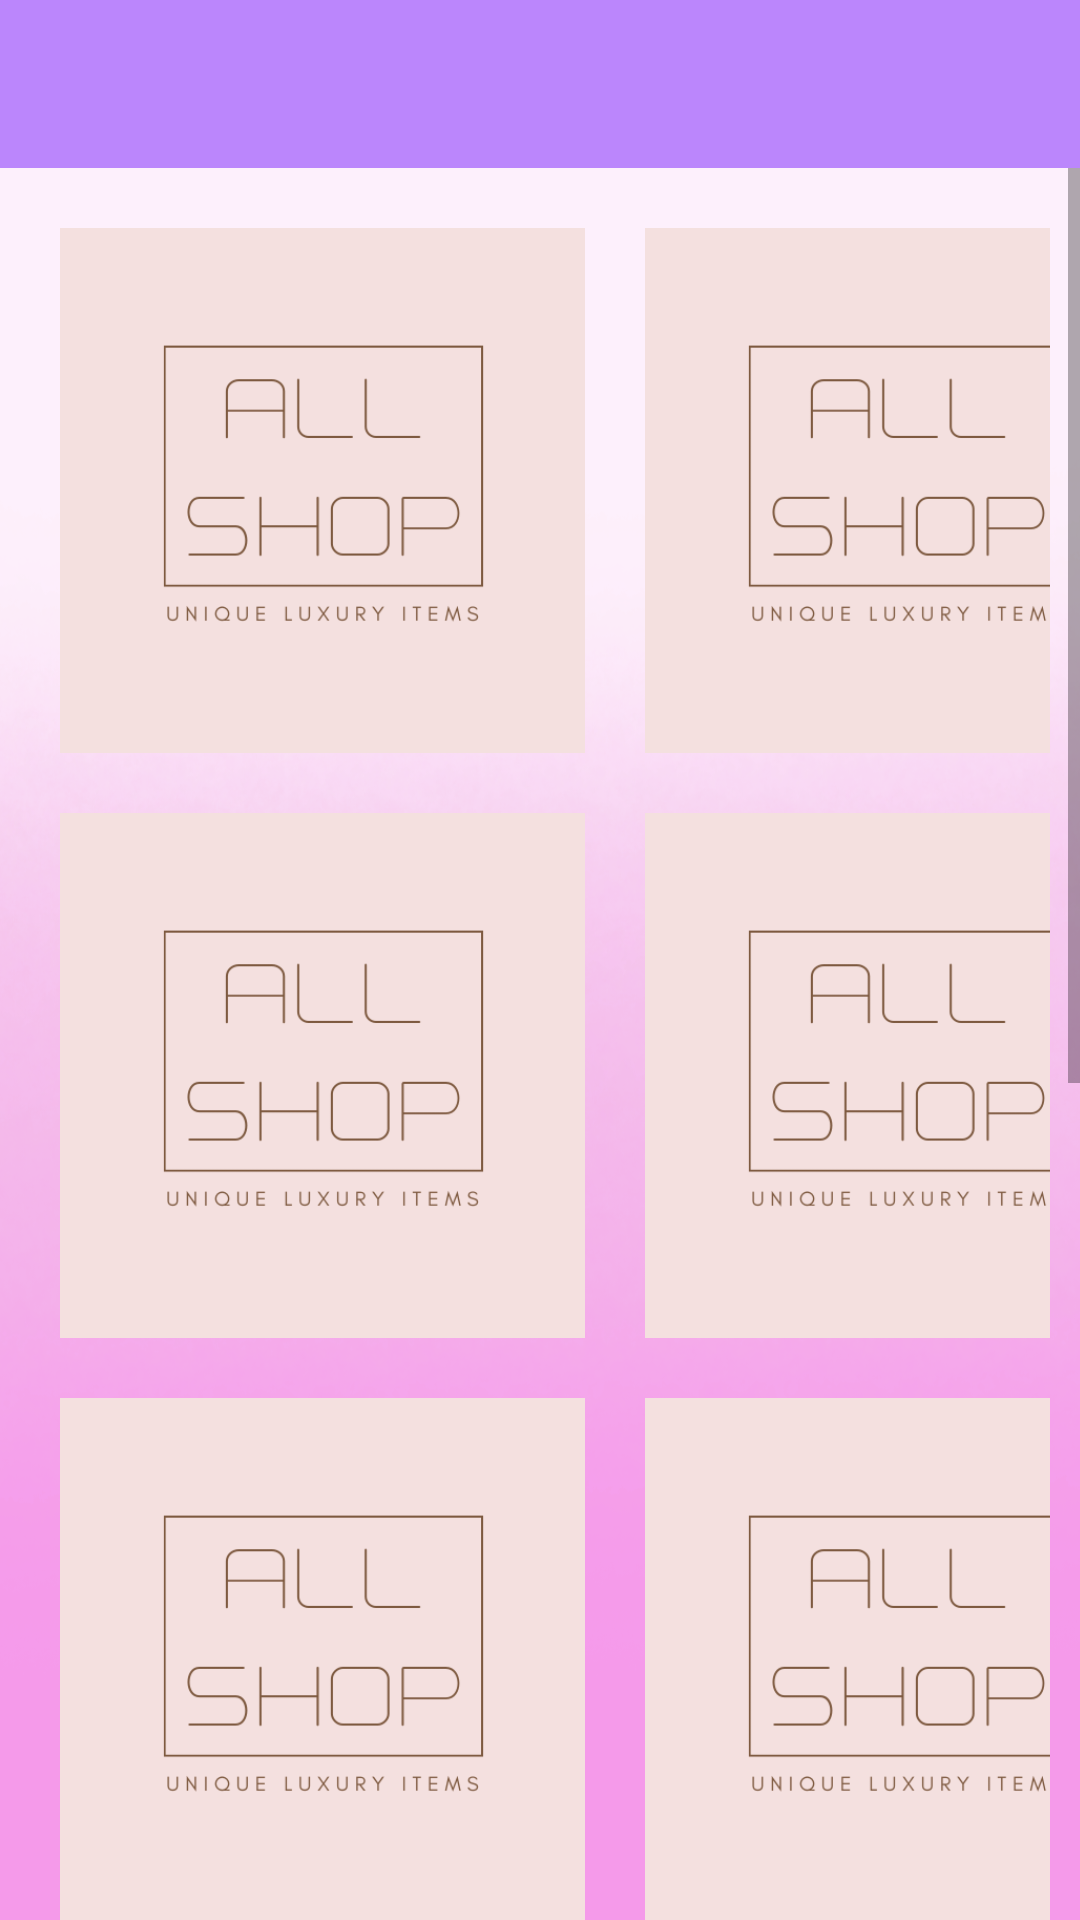

The Android layout XML behind this screen, and the referenced resources:
<!-- AndroidManifest.xml: application theme Theme.FinalsShopProject -->
<!-- res/layout/productlist.xml -->
<?xml version="1.0" encoding="utf-8"?>
<LinearLayout xmlns:android="http://schemas.android.com/apk/res/android"
    xmlns:app="http://schemas.android.com/apk/res-auto"
    xmlns:tools="http://schemas.android.com/tools"
    android:layout_width="match_parent"
    android:layout_height="match_parent"
    android:background="@drawable/pinkfade"
    android:orientation="vertical">


    <LinearLayout
        android:layout_width="match_parent"
        android:layout_height="wrap_content"
        android:orientation="horizontal">

        <androidx.appcompat.widget.Toolbar
            android:id="@+id/toolbar"
            android:layout_width="match_parent"
            android:layout_height="wrap_content"
            android:layout_weight="1"
            android:background="@color/purple_200"
            android:minHeight="?attr/actionBarSize"
            android:theme="?attr/actionBarTheme" />

    </LinearLayout>

    <ScrollView
        android:layout_width="match_parent"
        android:layout_height="600dp">

        <GridLayout
            android:layout_width="match_parent"
            android:layout_height="wrap_content"
            android:layout_margin="10dp"
            android:columnCount="2"
            android:rowCount="7"
            tools:ignore="MissingConstraints"
            tools:layout_editor_absoluteX="10dp"
            tools:layout_editor_absoluteY="10dp">

            <ImageView
                android:id="@+id/imageView2"
                android:layout_width="175dp"
                android:layout_height="175dp"
                android:layout_row="0"
                android:layout_column="1"
                android:layout_margin="10dp"
                android:contentDescription="hii"
                android:src="@drawable/allshop" />

            <ImageView
                android:id="@+id/imageView3"
                android:layout_width="175dp"
                android:layout_height="175dp"
                android:layout_row="0"
                android:layout_column="0"
                android:layout_margin="10dp"
                android:contentDescription="hello"
                android:src="@drawable/allshop" />

            <ImageView
                android:id="@+id/imageView4"
                android:layout_width="175dp"
                android:layout_height="175dp"
                android:layout_row="1"
                android:layout_column="0"
                android:layout_margin="10dp"
                android:contentDescription="hi"
                android:src="@drawable/allshop" />

            <ImageView
                android:id="@+id/imageView5"
                android:layout_width="175dp"
                android:layout_height="175dp"
                android:layout_row="1"
                android:layout_column="1"
                android:layout_margin="10dp"
                android:contentDescription="hello"
                android:src="@drawable/allshop" />

            <ImageView
                android:id="@+id/imageView6"
                android:layout_width="175dp"
                android:layout_height="175dp"
                android:layout_row="2"
                android:layout_column="1"
                android:layout_margin="10dp"
                android:contentDescription="hi"
                android:src="@drawable/allshop" />

            <ImageView
                android:id="@+id/imageView7"
                android:layout_width="175dp"
                android:layout_height="175dp"
                android:layout_row="2"
                android:layout_column="0"
                android:layout_margin="10dp"
                android:contentDescription="hello"
                android:src="@drawable/allshop" />

            <ImageView
                android:id="@+id/imageView8"
                android:layout_width="175dp"
                android:layout_height="175dp"
                android:layout_row="3"
                android:layout_column="1"
                android:layout_margin="10dp"
                android:contentDescription="hi"
                android:src="@drawable/allshop" />

            <ImageView
                android:id="@+id/imageView9"
                android:layout_width="175dp"
                android:layout_height="175dp"
                android:layout_row="3"
                android:layout_column="0"
                android:layout_margin="10dp"
                android:contentDescription="hello"
                android:src="@drawable/allshop" />

            <ImageView
                android:id="@+id/imageView10"
                android:layout_width="175dp"
                android:layout_height="175dp"
                android:layout_row="4"
                android:layout_column="1"
                android:layout_margin="10dp"
                android:contentDescription="hi"
                android:src="@drawable/allshop" />

            <ImageView
                android:id="@+id/imageView11"
                android:layout_width="175dp"
                android:layout_height="175dp"
                android:layout_row="4"
                android:layout_column="0"
                android:layout_margin="10dp"
                android:contentDescription="hello"
                android:src="@drawable/allshop" />

            <ImageView
                android:id="@+id/imageView12"
                android:layout_width="175dp"
                android:layout_height="175dp"
                android:layout_row="5"
                android:layout_column="1"
                android:layout_margin="10dp"
                android:contentDescription="hi"
                android:src="@drawable/allshop" />

            <ImageView
                android:id="@+id/imageView13"
                android:layout_width="175dp"
                android:layout_height="175dp"
                android:layout_row="5"
                android:layout_column="0"
                android:layout_margin="10dp"
                android:contentDescription="hello"
                android:src="@drawable/allshop" />


        </GridLayout>
    </ScrollView>

    <LinearLayout
        android:layout_width="match_parent"
        android:layout_height="match_parent"
        android:gravity="center"
        android:orientation="horizontal">

        <Button
            android:id="@+id/button"
            android:layout_width="wrap_content"
            android:layout_height="wrap_content"
            android:layout_weight="0"
            android:background="@drawable/gradiantviolet"
            android:text="Button" />
    </LinearLayout>
</LinearLayout>
<!-- resources referenced by this layout -->
<resources>
  <color name="purple_200">#FFBB86FC</color>
  <!-- drawable allshop: png bitmap (drawable, 12076 bytes) -->
  <!-- drawable gradiantviolet (drawable) -->
  <?xml version="1.0" encoding="utf-8"?>
  <shape xmlns:android="http://schemas.android.com/apk/res/android"
      android:shape="rectangle">
      
      <gradient
          android:startColor="#aa82fa"
          android:centerColor="#d2beeb"
          android:endColor="#ede4f7"
          android:angle="270" />
  </shape>
  <!-- drawable pinkfade: png bitmap (drawable, 380373 bytes) -->
  <style name="Theme.FinalsShopProject" parent="Theme.AppCompat.DayNight.NoActionBar">
          
          <item name="colorPrimary">@color/purple_500</item>
          <item name="colorPrimaryVariant">@color/purple_700</item>
          <item name="colorOnPrimary">@color/white</item>
          
          <item name="colorSecondary">@color/teal_200</item>
          <item name="colorSecondaryVariant">@color/teal_700</item>
          <item name="colorOnSecondary">@color/black</item>
          
          <item name="android:statusBarColor">?attr/colorPrimaryVariant</item>
          
      </style>
  <color name="purple_500">#FF6200EE</color>
  <color name="purple_700">#FF3700B3</color>
  <color name="white">#FFFFFFFF</color>
  <color name="teal_200">#FF03DAC5</color>
  <color name="teal_700">#FF018786</color>
  <color name="black">#FF000000</color>
</resources>
